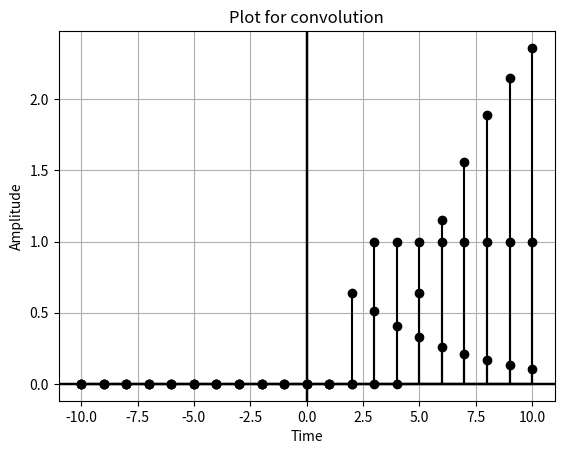

Recreate this plot in Python.
import numpy as np
import matplotlib.pyplot as plt

def fgraph(x, y):
    plt.grid(True, which='both')
    plt.axhline(y=0, color = 'k')
    plt.axvline(x=0, color = 'k')
    plt.xlabel('Time')
    plt.ylabel('Amplitude')
    plt.axhline(y=0, color='k')
    plt.axvline(x=0, color='k')

def input_func(x):
    if x>=3:
        return 1
    return 0

def response_func(x):
    if x>=2:
        return pow(0.8, x)
    return 0

def convolution_func(n):
    sum = 0
    for k in range(-1000, 1000):
        sum += input_func(k)*response_func(n-k)
    return sum

a = 2
x = np.arange(-10, 11)

y1 = [input_func(i) for i in x]
fgraph(x, y1)
plt.stem(x, y1, linefmt='k', markerfmt='ko', basefmt='k')
plt.title("Plot for x[n]")
plt.show()
y2 = [response_func(i) for i in x]
fgraph(x, y2)
plt.stem(x, y2, linefmt='k', markerfmt='ko', basefmt='k')
plt.title("Plot for h[n]")
plt.show()

y3 = [convolution_func(i) for i in x]
fgraph(x, y3)
plt.stem(x, y3, linefmt='k', markerfmt='ko', basefmt='k')
plt.title("Plot for convolution")
plt.show()